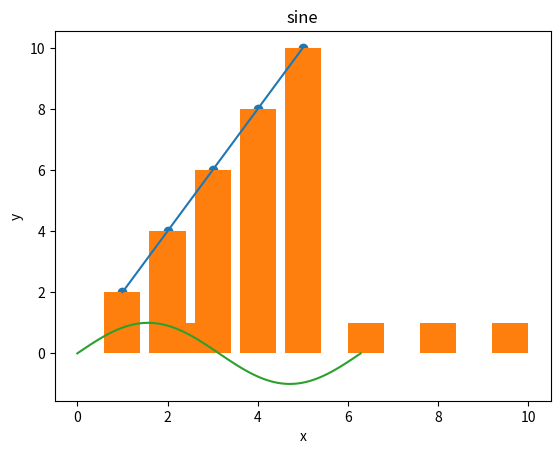

This figure's Python source:
# basic matplot lib

import numpy as np
import matplotlib.pyplot as plt

x = np.array([1,2,3,4,5])
y = np.array([2,4,6,8,10])

print(x)
print(y)

plt.plot(x, y)
plt.title("line plot")
plt.xlabel("x")
plt.ylabel("y")
plt.show()

plt.scatter(x, y)
plt.title("scatter")
plt.show()

plt.bar(x, y)
plt.title("bar")
plt.show()

plt.hist(y)
plt.title("hist")
plt.show()

t = np.linspace(0, 2*np.pi, 100)
s = np.sin(t)

print(t)
print(s)

plt.plot(t, s)
plt.title("sine")
plt.show()
